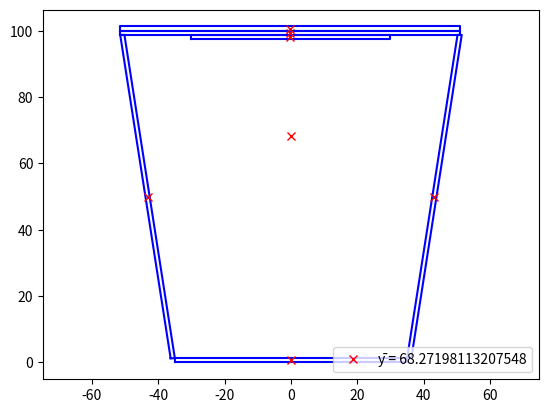

Recreate this plot in Python.
import numpy as np
from math import sin, cos, tan, pi, radians
import matplotlib.pyplot as plt

def find_centroid(shapes):
    x = np.array([shape.centroid[0] for shape in shapes])
    y = np.array([shape.centroid[1] for shape in shapes])
    A = np.array([shape.area for shape in shapes])

    centroid = np.array([np.dot(A, x), np.dot(A, y)]) / np.sum(A)

    return centroid

class Quad:
    '''
    Pass position as a tuple
    Pass all lengths in mm
    Pass angles as degrees

    Defines a parallelogram of base (b), heigh (h) and interior angle of the bottom left corner (angle)
    '''
    def __init__(self, position, b, h, angle):
        # Defined as bottom left corner
        self.position = np.array(position)
        self.b = b
        self.h = h
        # Angle between slant and base
        self.angle = radians(angle)

        # Area and second moment of area
        self.area = b*h
        self.I = (b*(h**3))/12

        # Individual centroid
        self.slant = np.array([(self.h / tan(self.angle)), self.h])
        self.centroid = self.position + 0.5*(self.slant + np.array([self.b,0]))
        self.perimeter = 2*np.linalg.norm(self.slant) + 2*self.b

        # Coords
        # A list of the 4 vertices of the quadrilateral starting from the bottom left and going clockwise. 
        # The 5th entry is the first point to make drawing the lines between points easier
        self.coords = np.array([
                    self.position,
                    self.position + self.slant,
                    self.position + self.slant + np.array([self.b,0]),
                    self.position + np.array([self.b,0]),
                    self.position,
                ])

    def __str__(self):
        return f"y_b: {self.coords[0][1]}, y_t: {self.coords[1][1]}"

class CrossSection:
    def __init__(self, shapes):
        self.shapes = shapes
        self.centroid = find_centroid(shapes)
        self.d = []

        self.I = 0
        self.A = 0
        for shape in shapes:
            self.I += shape.I
            self.d.append(shape.centroid - self.centroid)
            self.I += (shape.area) * (((self.d[-1])[1])**2)
            
            self.A += (shape.area)
        self.perimeter = sum([shape.perimeter for shape in shapes])
        self.top = max([shape.coords[1][1] for shape in shapes])
    
    def __str__(self):
        desc = ""
        desc += "Height:" + str(self.top)
        desc += "\nCentroid:" + str(self.centroid) + "\nI: " + str(self.I)
        return desc

    def Q(self, depth_of_interest):
        Q = 0
        for shape in self.shapes:
            top = shape.coords[1][1]
            bottom = shape.coords[0][1]
            centroid = shape.centroid[1]

            area = 0
            d = 0

            if depth_of_interest > top:
                area = shape.area
                d = abs(self.centroid[1] - centroid)
            else:
                if depth_of_interest > bottom:
                    height = depth_of_interest - bottom
                    centroid = bottom + (height / 2)
                    area = height * shape.b
                    d = abs(self.centroid[1] - centroid)
            print(area, d, shape.b, "|", top, bottom, depth_of_interest)
            Q += area * d

        return Q
                
    def flexural_stress(self, M):
        y_top = self.top - self.centroid[1]
        y_bottom = self.centroid[1]

        fc = (M*y_top) / self.I
        ft = (M*y_bottom) / self.I

        return fc, ft


    def show(self, dist_to_centroid=False):
        for shape in self.shapes:
            x = [coord[0] for coord in shape.coords]
            y = [coord[1] for coord in shape.coords]
            plt.plot(x, y, color="b")

            plt.plot(shape.centroid[0], shape.centroid[1], "rx")
        
        if dist_to_centroid:
            for d in self.d:
                value = d[1]
                d = d + np.array([0,self.centroid[1]])
                x = [d[0], d[0]]
                y = [self.centroid[1], d[1]]
                plt.plot(x, y, color="g")

        plt.plot(self.centroid[0], self.centroid[1], "rx", label=f"ȳ = {self.centroid[1]}")
        plt.legend(loc='lower right')
        plt.ylim(0, 120)
        plt.title(f"")
        plt.axis('equal')
        plt.show()

def build_trapezoid(angle, max_height, thickness, tab_width = 30, base=60, decks = 1):
    #assert base >= 60
    
    bottom = Quad((-base/2,0), base, thickness, 90)
    # Slanted sides
    left_slant = Quad((-base/2 - thickness, thickness), thickness, (max_height - ((2+decks)*thickness)), 90 + angle)
    right_slant = Quad((base/2, thickness), thickness, (max_height - ((2+decks)*thickness)), 90 - angle)

    # Glue tabs
    left_tab = Quad((left_slant.coords[1][0], left_slant.coords[1][1]), tab_width, thickness, 90)
    right_tab = Quad((right_slant.coords[1][0] - (tab_width - thickness), right_slant.coords[1][1]), tab_width, thickness, 90)

    U = [bottom, left_slant, right_slant, left_tab, right_tab]
    # Top
    top_width = (right_slant.coords[2] - left_slant.coords[1])[0]
    tops = [Quad((left_tab.coords[1][0], left_tab.coords[1][1]), top_width, thickness, 90)]
    for n in range(decks-1):
        tops.append(Quad((tops[n].coords[1][0],tops[n].coords[1][1]), top_width, thickness, 90))
    U.extend(tops)
    X = CrossSection(U)

    perimeter = bottom.b + top_width + 2*np.linalg.norm(left_slant.slant) + 2*tab_width
    return X, top_width, perimeter
  

def test():
    for h in range(20, 201, 20):
        print("#"*20)
        print(f"h = {h}mm")
        for i in range(89,1,-1):
            X, width, perimeter = build_trapezoid(i, h, 1.27)
            if width < 100:
                print("deck width too small")
                break

            load_ratio = X.centroid[1] / (X.top - X.centroid[1])
            if load_ratio < 5:
                print("Angle:", 90 - i, "Load Ratio:", load_ratio, "Height:", h, "Deck width:", width, "I:", X.I, "fc:", X.flexural_stress(78098))
        X.show()

def build_design_2():
    base = 70
    angle = 82.644
    max_height = 120
    thickness = 1.27
    decks = 1
    tab_width = 30 + 1.27
    
    bottom = Quad((-base/2,0), base, thickness, 90)
    # Slanted sides
    left_slant = Quad((-base/2 - thickness, thickness), thickness, (max_height - ((2+decks)*thickness)), 90+(90-angle))
    right_slant = Quad((base/2, thickness), thickness, (max_height - ((2+decks)*thickness)), angle)
    print(np.linalg.norm(left_slant.slant))

    # Glue tabs
    left_tab = Quad((left_slant.coords[1][0], left_slant.coords[1][1]), tab_width, thickness, 90)
    right_tab = Quad((right_slant.coords[1][0] - (tab_width - thickness), right_slant.coords[1][1]), tab_width, thickness, 90)

    U = [bottom, left_slant, right_slant, left_tab, right_tab]
    # Top
    top_width = 100 + 2*1.27
    tops = [Quad((left_tab.coords[1][0], left_tab.coords[1][1]), top_width, thickness, 90)]
    for n in range(decks-1):
        tops.append(Quad((tops[n].coords[1][0],tops[n].coords[1][1]), top_width, thickness, 90))
    U.extend(tops)
    X = CrossSection(U)

    perimeter = bottom.b + top_width + 2*np.linalg.norm(left_slant.slant) + 2*tab_width
    return X, perimeter

def build_design_3():
    base = 70
    angle = 81.136
    max_height = 100
    thickness = 1.27
    decks = 1
    tab_width = 30 + 1.27
    
    bottom = Quad((-base/2,0), base, thickness, 90)
    # Slanted sides
    left_slant = Quad((-base/2 - thickness, thickness), thickness, (max_height - ((2+decks)*thickness)), 90+(90-angle))
    right_slant = Quad((base/2, thickness), thickness, (max_height - ((2+decks)*thickness)), angle)
    print(np.linalg.norm(left_slant.slant))

    # Glue tabs
    left_tab = Quad((left_slant.coords[1][0], left_slant.coords[1][1]), tab_width, thickness, 90)
    right_tab = Quad((right_slant.coords[1][0] - (tab_width - thickness), right_slant.coords[1][1]), tab_width, thickness, 90)

    U = [bottom, left_slant, right_slant, left_tab, right_tab]
    # Top
    top_width = 100 + 2*1.27
    tops = [Quad((left_tab.coords[1][0], left_tab.coords[1][1]), top_width, thickness, 90)]
    for n in range(decks-1):
        tops.append(Quad((tops[n].coords[1][0],tops[n].coords[1][1]), top_width, thickness, 90))
    U.extend(tops)
    X = CrossSection(U)

def build_design_4():
    base = 70
    angle = 81.136
    max_height = 100
    thickness = 1.27
    decks = 1
    tab_width = 30 + 1.27
    
    bottom = Quad((-base/2,0), base, thickness, 90)
    # Slanted sides
    left_slant = Quad((-base/2 - thickness, thickness), thickness, (max_height - ((2+decks)*thickness)), 90+(90-angle))
    right_slant = Quad((base/2, thickness), thickness, (max_height - ((2+decks)*thickness)), angle)
    print(np.linalg.norm(left_slant.slant))

    # Glue tabs
    left_tab = Quad((left_slant.coords[1][0], left_slant.coords[1][1]), tab_width, thickness, 90)
    right_tab = Quad((right_slant.coords[1][0] - (tab_width - thickness), right_slant.coords[1][1]), tab_width, thickness, 90)

    U = [bottom, left_slant, right_slant, left_tab, right_tab]
    # Top
    top_width = 100 + 2*1.27
    tops = [Quad((left_tab.coords[1][0], left_tab.coords[1][1]), top_width, thickness, 90)]
    tops.append(Quad((left_tab.coords[3][0], left_tab.coords[3][1]), 40, thickness, 90))
    for n in range(decks-1):
        tops.append(Quad((tops[n].coords[1][0],tops[n].coords[1][1]), top_width, thickness, 90))
    U.extend(tops)
    X = CrossSection(U)


    perimeter = bottom.b + top_width + 2*np.linalg.norm(left_slant.slant) + 2*tab_width
    return X, perimeter

def build_design_5():
    base = 70
    angle = 81.13666
    max_height = 100
    thickness = 1.27
    
    bottom = Quad((-base/2,0), base, thickness, 90)
    # Slanted sides
    left_slant = Quad((-base/2 - thickness, thickness), thickness, (max_height - 2*thickness), 90+(90-angle))
    right_slant = Quad((base/2, thickness), thickness, (max_height - 2*thickness), angle)

    bottom_width = 60
    r = Quad((left_slant.coords[1][0] + 21.27 , left_slant.coords[1][1] - thickness), bottom_width, thickness, 90)
    top_width = 100 + 2*thickness
    top1 = Quad((left_slant.coords[1][0], left_slant.coords[1][1]), top_width, thickness, 90)
    top2 = Quad((top1.coords[1][0], top1.coords[1][1]), top_width, thickness, 90)

    U = [bottom, left_slant, right_slant, r, top1, top2]
    X = CrossSection(U)


    perimeter = bottom.b + top_width + 2*np.linalg.norm(left_slant.slant)
    return X, perimeter

def build_design_0():
    base = 80
    angle = 90
    max_height = 75+1.27
    thickness = 1.27
    decks = 1
    tab_width = 6.27
    
    bottom = Quad((-base/2,0), base, thickness, 90)
    # Slanted sides
    left_slant = Quad((-base/2 - thickness, thickness), thickness, (max_height - ((2+decks)*thickness)), 90+(90-angle))
    right_slant = Quad((base/2, thickness), thickness, (max_height - ((2+decks)*thickness)), angle)
    print(np.linalg.norm(left_slant.slant))

    # Glue tabs
    left_tab = Quad((left_slant.coords[1][0], left_slant.coords[1][1]), tab_width, thickness, 90)
    right_tab = Quad((right_slant.coords[1][0] - (tab_width - thickness), right_slant.coords[1][1]), tab_width, thickness, 90)

    U = [bottom, left_slant, right_slant, left_tab, right_tab]
    # Top
    top_width = 100
    tops = [Quad((left_tab.coords[1][0]-10, left_tab.coords[1][1]), top_width, thickness, 90)]
    U.extend(tops)
    X = CrossSection(U)

    perimeter = bottom.b + top_width + 2*np.linalg.norm(left_slant.slant) + 2*tab_width
    return X, perimeter



if __name__ == "__main__":
    X, p = build_design_5()
    print(X.Q(X.centroid[1]))

    print()
    for shape in X.shapes:
        print(np.linalg.norm(shape.slant), shape.b)
    X.show()

